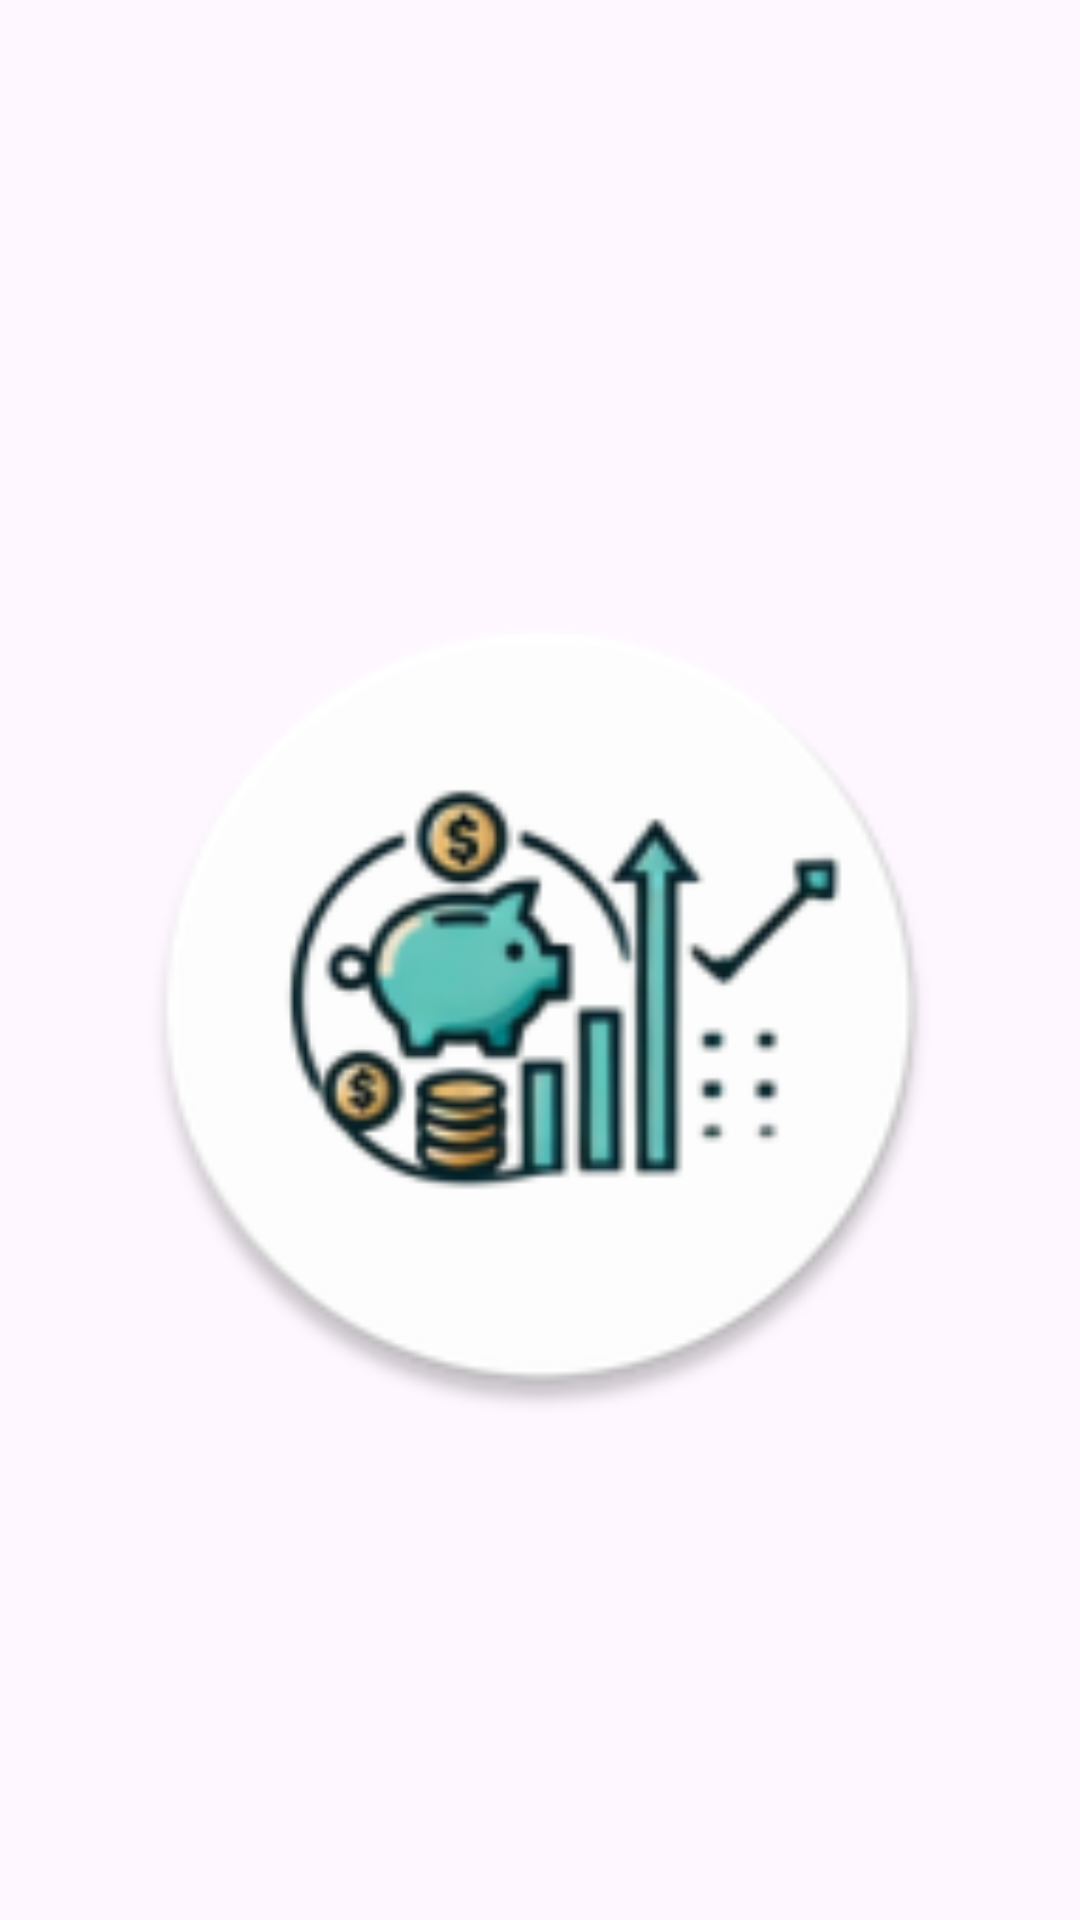

This screen was rendered from an Android layout file. Write that file and the resources it references.
<!-- AndroidManifest.xml: application theme Theme.Strategicsavingsbudgetapp -->
<!-- res/layout/activity_splash_screen.xml -->
<?xml version="1.0" encoding="utf-8"?>
<LinearLayout xmlns:android="http://schemas.android.com/apk/res/android"
    xmlns:tools="http://schemas.android.com/tools"
    android:id="@+id/main"
    android:layout_width="match_parent"
    android:layout_height="match_parent"
    tools:context=".landing.SplashScreenActivity"
    android:orientation="vertical"
    tools:ignore="UseCompoundDrawables">

    <ImageView
        android:layout_width="346dp"
        android:layout_height="271dp"
        android:layout_gravity="center"
        android:layout_marginLeft="20dp"
        android:layout_marginTop="200dp"
        android:layout_marginRight="20dp"
        android:contentDescription="@string/app_name"
        android:src="@mipmap/ic_app_ss_round"
        tools:ignore="ImageContrastCheck" />


</LinearLayout>
<!-- resources referenced by this layout -->
<resources>
  <!-- mipmap ic_app_ss_round: webp bitmap (mipmap-hdpi, 4320 bytes) -->
  <string name="app_name">Strategic Savings</string>
  <style name="Theme.Strategicsavingsbudgetapp" parent="Base.Theme.Strategicsavingsbudgetapp" />
  <style name="Base.Theme.Strategicsavingsbudgetapp" parent="Theme.Material3.DayNight.NoActionBar">
          <item name="android:textColorPrimary">@color/black</item>
      </style>
  <color name="black">#FF000000</color>
</resources>
